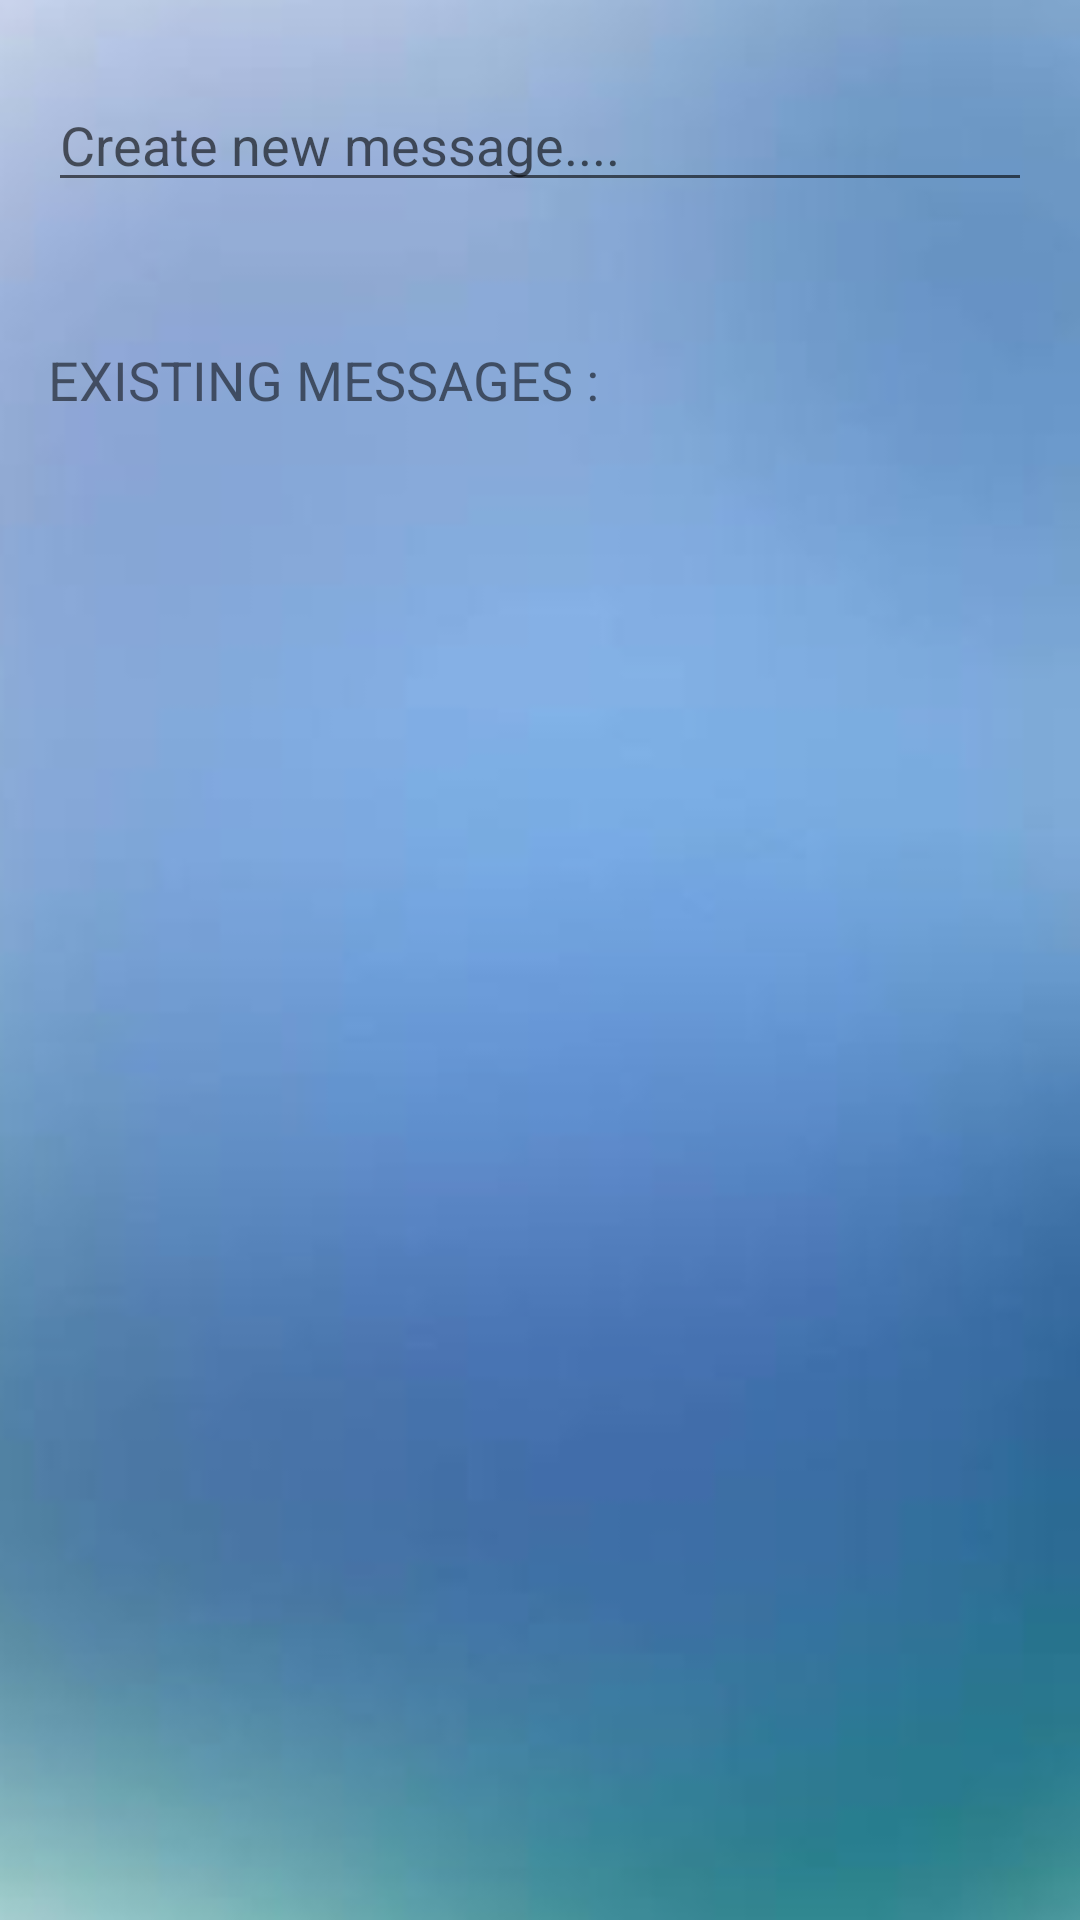

Reconstruct the res/layout file that produces this screen, plus the resources it refers to.
<!-- AndroidManifest.xml: application theme AppTheme -->
<!-- res/layout/activity_edit_sms.xml -->
<?xml version="1.0" encoding="utf-8"?>
<RelativeLayout xmlns:android="http://schemas.android.com/apk/res/android"
    xmlns:app="http://schemas.android.com/apk/res-auto"
    xmlns:tools="http://schemas.android.com/tools"
    android:id="@+id/activity_edit_sms"
    android:layout_width="match_parent"
    android:layout_height="match_parent"
    android:paddingBottom="@dimen/activity_vertical_margin"
    android:paddingLeft="@dimen/activity_horizontal_margin"
    android:paddingRight="@dimen/activity_horizontal_margin"
    android:paddingTop="@dimen/activity_vertical_margin"
    android:background="@drawable/background_plain"
    tools:context="com.svecw.da.decisivealert.EditSMS">


    <EditText
        android:layout_width="450dp"
        android:layout_height="wrap_content"
        android:inputType="textPersonName"
        android:ems="10"
        android:hint="Create new message...."
        android:layout_alignParentTop="true"
        android:layout_alignParentLeft="true"
        android:layout_alignParentStart="true"
        android:layout_marginTop="10dp"
        android:id="@+id/newMsg"
        android:textColor="@color/colorBlack"
        android:layout_toLeftOf="@+id/saveSMS"
        android:layout_toStartOf="@+id/saveSMS" />

    <ImageButton
        android:layout_width="wrap_content"
        android:layout_height="wrap_content"
        app:srcCompat="@drawable/save_icons"
        android:background="@null"
        android:id="@+id/saveSMS"
        android:layout_alignTop="@+id/newMsg"
        android:layout_alignParentRight="true"
        android:layout_alignParentEnd="true" />

    <ListView
        android:id="@+id/existing_msgs_view"
        android:layout_width="match_parent"
        android:layout_height="match_parent"
        android:layout_below="@+id/newMsg"
        android:layout_centerHorizontal="true"
        android:layout_marginTop="84dp" />

    <TextView
        android:text="EXISTING MESSAGES : "
        android:layout_width="wrap_content"
        android:textColor="@color/colorBlack"
        android:textSize="@dimen/sample_msg_size"
        android:layout_height="wrap_content"
        android:id="@+id/existing_msgs"
        android:layout_marginTop="47dp"
        android:layout_below="@+id/newMsg"
        android:layout_alignParentLeft="true"
        android:layout_alignParentStart="true" />

</RelativeLayout>
<!-- resources referenced by this layout -->
<resources>
  <dimen name="activity_horizontal_margin">16dp</dimen>
  <dimen name="activity_vertical_margin">16dp</dimen>
  <dimen name="sample_msg_size">18dp</dimen>
  <!-- drawable background_plain: png bitmap (drawable, 44253 bytes) -->
  <style name="AppTheme" parent="Theme.AppCompat.Light.DarkActionBar">
          
          <item name="colorPrimary">@color/colorPrimary</item>
          <item name="colorPrimaryDark">@color/colorPrimaryDark</item>
          <item name="colorAccent">@color/colorAccent</item>
      </style>
  <!-- not gathered from this repository: default colours our renderer supplied (Android Studio template values) -->
  <color name="colorPrimary">#FF6200EE</color>
  <color name="colorPrimaryDark">#FF3700B3</color>
  <color name="colorAccent">#FF03DAC5</color>
</resources>
